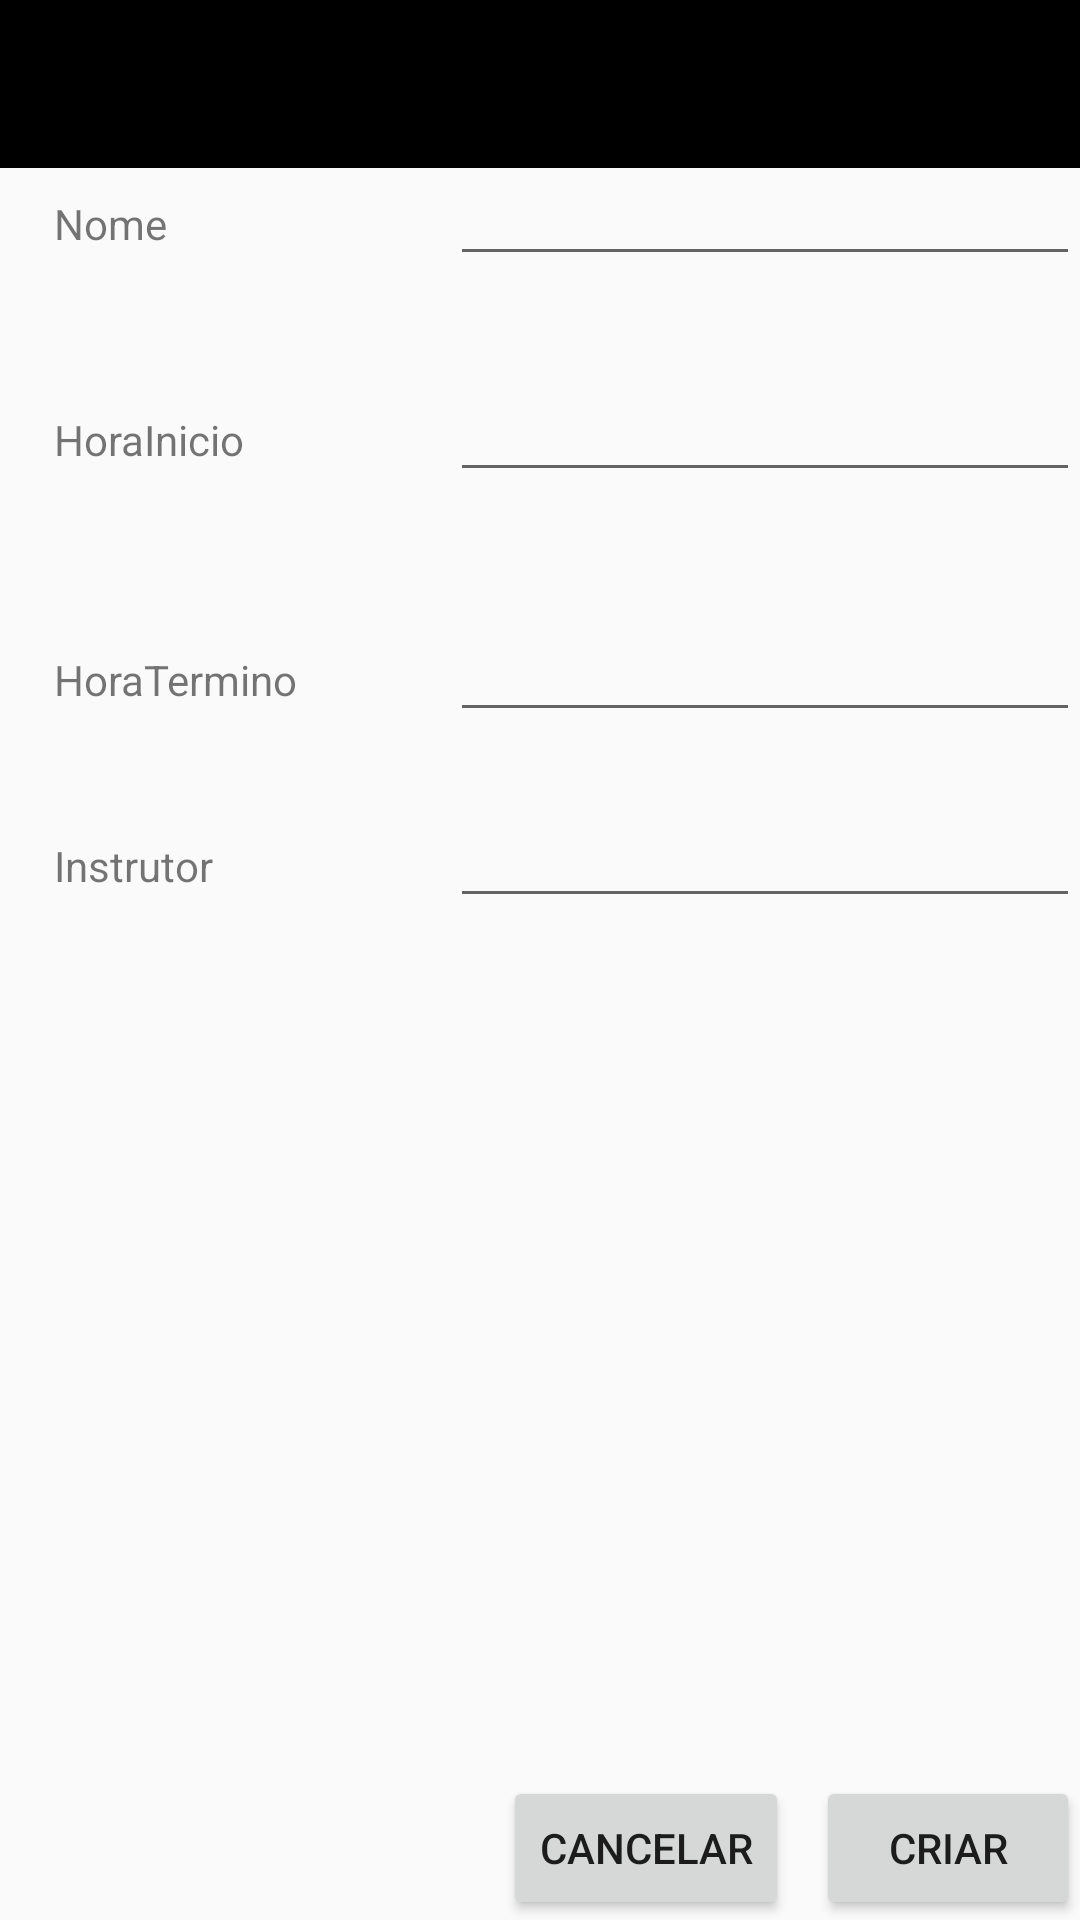

Here is an Android app screen rendered from its layout file. Give the layout XML and the strings, colors and styles it references.
<!-- AndroidManifest.xml: application theme AppTheme -->
<!-- res/layout/activity_create_turma.xml -->
<?xml version="1.0" encoding="utf-8"?>
<android.support.constraint.ConstraintLayout xmlns:android="http://schemas.android.com/apk/res/android"
    xmlns:app="http://schemas.android.com/apk/res-auto"
    xmlns:tools="http://schemas.android.com/tools"
    android:layout_width="match_parent"
    android:layout_height="match_parent"
    tools:context="dev3.dswiii_grupo03.createTurma">

    <RelativeLayout
        android:layout_width="fill_parent"
        android:layout_height="fill_parent"
       >

        <include
            android:id="@+id/include"
            layout="@layout/toolbar" />

        <Button
            android:id="@+id/btnCancelarTurma"
            android:layout_width="wrap_content"
            android:layout_height="wrap_content"
            android:layout_alignParentBottom="true"
            android:layout_alignParentEnd="true"
            android:layout_alignParentRight="true"
            android:layout_marginEnd="97dp"
            android:layout_marginRight="97dp"
            android:text="Cancelar" />

        <Button
            android:id="@+id/btnSalvarNewTurma"
            android:layout_width="wrap_content"
            android:layout_height="wrap_content"
            android:layout_alignParentEnd="true"
            android:layout_alignParentRight="true"
            android:layout_alignTop="@+id/btnCancelarTurma"
            android:text="Criar" />

        <TextView
            android:id="@+id/textView13"
            android:layout_width="wrap_content"
            android:layout_height="wrap_content"
            android:layout_alignParentLeft="true"
            android:layout_alignParentStart="true"
            android:layout_marginLeft="18dp"
            android:layout_marginStart="18dp"
            android:layout_marginTop="65dp"
            android:text="Nome" />

        <TextView
            android:id="@+id/textView15"
            android:layout_width="wrap_content"
            android:layout_height="wrap_content"
            android:layout_alignLeft="@+id/textView13"
            android:layout_alignStart="@+id/textView13"
            android:layout_below="@+id/textView13"
            android:layout_marginTop="53dp"
            android:layout_toEndOf="@+id/textView13"
            android:text="HoraInicio"
            android:layout_toRightOf="@+id/textView13" />

        <TextView
            android:id="@+id/textView16"
            android:layout_width="wrap_content"
            android:layout_height="wrap_content"
            android:layout_alignLeft="@+id/textView15"
            android:layout_alignStart="@+id/textView15"
            android:layout_below="@+id/textView15"
            android:layout_marginTop="61dp"
            android:layout_toEndOf="@+id/textView15"
            android:text="HoraTermino"
            android:layout_toRightOf="@+id/textView15" />

        <TextView
            android:id="@+id/textView18"
            android:layout_width="wrap_content"
            android:layout_height="wrap_content"
            android:layout_alignLeft="@+id/textView16"
            android:layout_alignStart="@+id/textView16"
            android:layout_below="@+id/textView16"
            android:layout_marginTop="43dp"
            android:layout_toEndOf="@+id/textView16"
            android:text="Instrutor"
            android:layout_toRightOf="@+id/textView16" />

        <EditText
            android:id="@+id/txtNomeTurma"
            android:layout_width="wrap_content"
            android:layout_height="wrap_content"
            android:layout_alignBaseline="@+id/textView13"
            android:layout_alignBottom="@+id/textView13"
            android:layout_alignParentEnd="true"
            android:layout_alignParentRight="true"
            android:ems="10"
            android:inputType="textPersonName" />

        <EditText
            android:id="@+id/txtHoraInicio"
            android:layout_width="wrap_content"
            android:layout_height="wrap_content"
            android:layout_alignBaseline="@+id/textView15"
            android:layout_alignBottom="@+id/textView15"
            android:layout_alignParentEnd="true"
            android:layout_alignParentRight="true"
            android:ems="10"
            android:inputType="textPersonName" />

        <EditText
            android:id="@+id/txtHoraTermino"
            android:layout_width="wrap_content"
            android:layout_height="wrap_content"
            android:layout_alignBaseline="@+id/textView16"
            android:layout_alignBottom="@+id/textView16"
            android:layout_alignParentEnd="true"
            android:layout_alignParentRight="true"
            android:ems="10"
            android:inputType="textPersonName" />

        <EditText
            android:id="@+id/txtInstrutor"
            android:layout_width="wrap_content"
            android:layout_height="wrap_content"
            android:layout_alignBaseline="@+id/textView18"
            android:layout_alignBottom="@+id/textView18"
            android:layout_alignParentEnd="true"
            android:layout_alignParentRight="true"
            android:ems="10"
            android:inputType="textPersonName" />

    </RelativeLayout>

</android.support.constraint.ConstraintLayout>
<!-- res/layout/toolbar.xml (included above) -->
<?xml version="1.0" encoding="utf-8"?>
<LinearLayout xmlns:android="http://schemas.android.com/apk/res/android"
    android:id="@+id/layout"
    android:layout_width="match_parent"
    android:layout_height="wrap_content"
    android:orientation="vertical">

    <android.support.v7.widget.Toolbar
        android:id="@+id/toolbar"
        android:layout_width="match_parent"
        android:layout_height="wrap_content"
        android:background="@android:color/black"
        android:minHeight="?attr/actionBarSize"
        android:theme="@style/ThemeOverlay.AppCompat.Dark.ActionBar" />

</LinearLayout>
<!-- resources referenced by this layout -->
<resources>
  <style name="AppTheme" parent="Theme.AppCompat.NoActionBar">
          
          <item name="colorPrimary">@color/colorPrimary</item>
          <item name="colorPrimaryDark">@android:color/background_light</item>
          <item name="colorAccent">@android:color/holo_blue_light</item>
      </style>
  <color name="colorPrimary">#0a0c18</color>
</resources>
